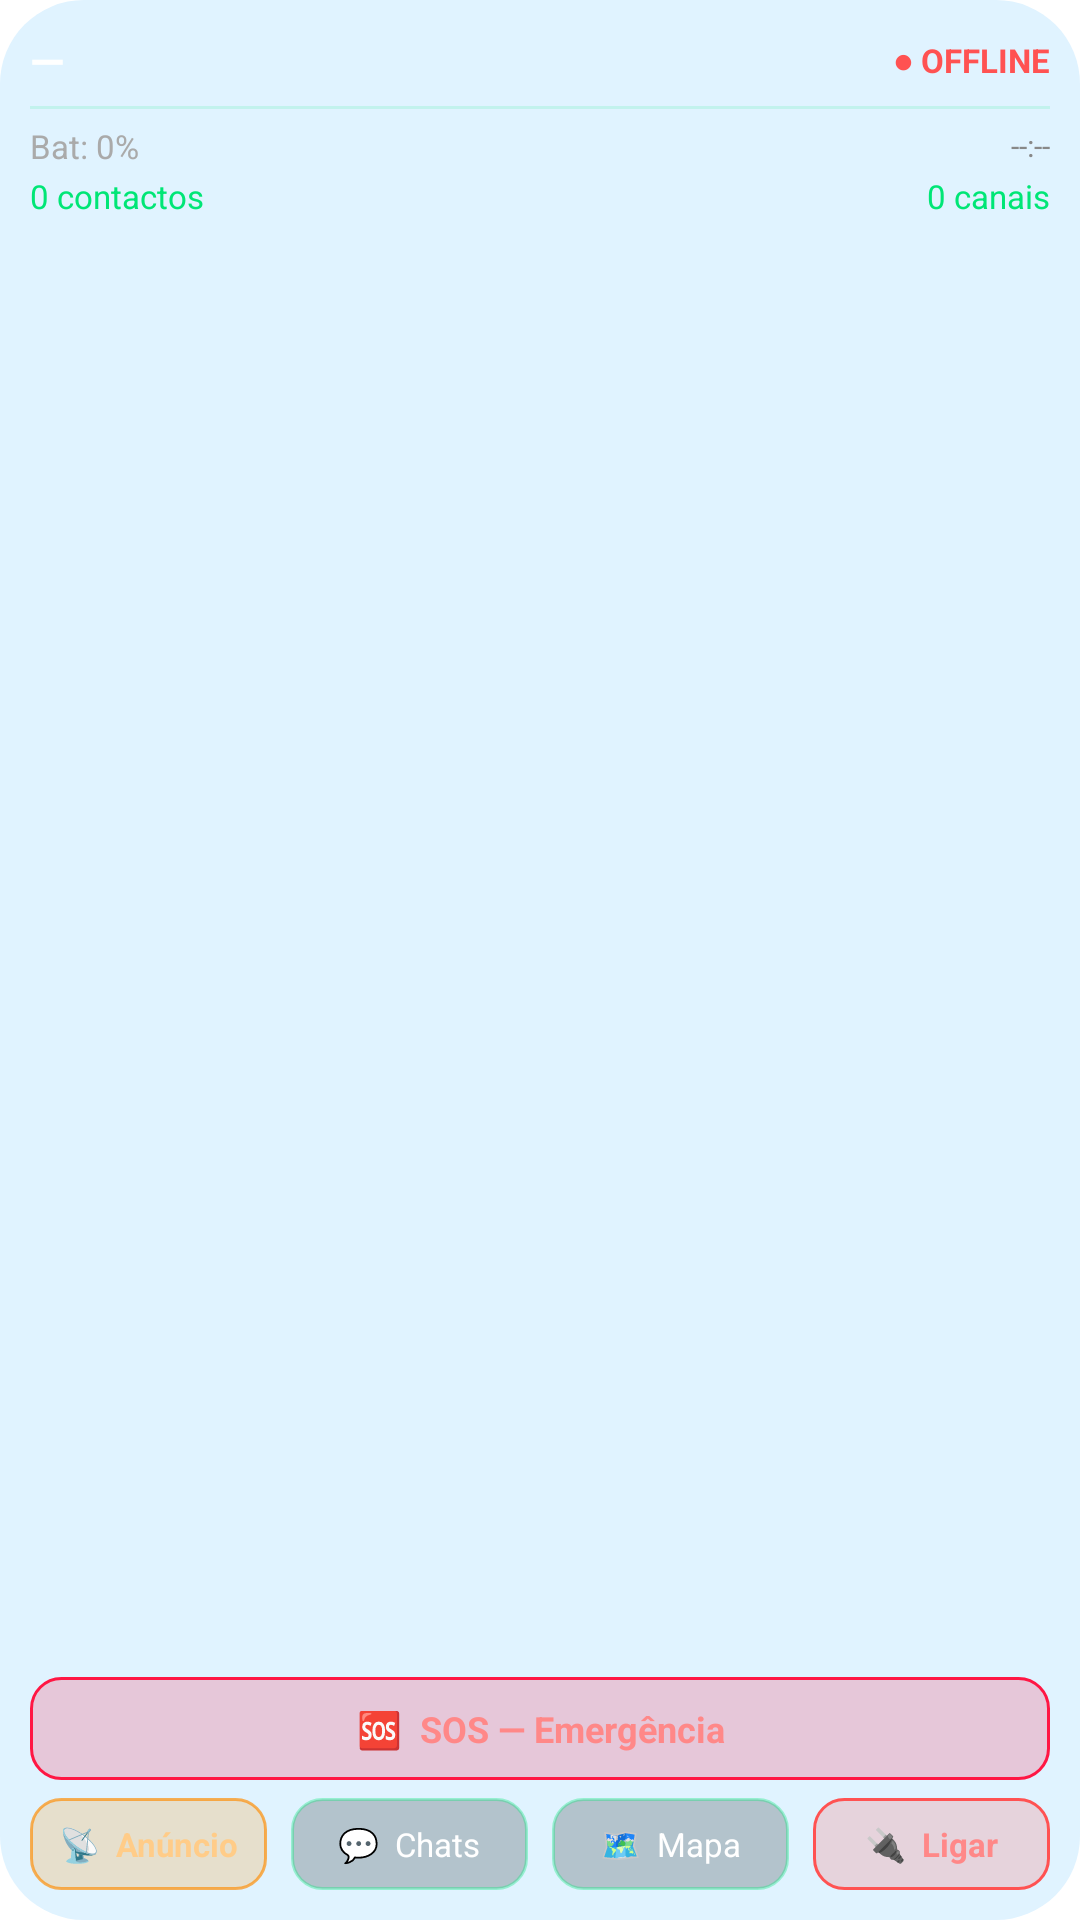

This screen was rendered from an Android layout file. Write that file and the resources it references.
<!-- AndroidManifest.xml: fallback theme Theme.MaterialComponents.DayNight.NoActionBar -->
<!-- res/layout/widget_meshcore.xml -->
<?xml version="1.0" encoding="utf-8"?>
<LinearLayout xmlns:android="http://schemas.android.com/apk/res/android"
    android:id="@+id/widget_root"
    android:layout_width="match_parent"
    android:layout_height="match_parent"
    android:orientation="vertical"
    android:background="@drawable/widget_background"
    android:padding="10dp">

    
    <LinearLayout
        android:id="@+id/widget_header"
        android:layout_width="match_parent"
        android:layout_height="wrap_content"
        android:orientation="horizontal"
        android:gravity="center_vertical">

        <TextView
            android:id="@+id/widget_radio_name"
            android:layout_width="0dp"
            android:layout_height="wrap_content"
            android:layout_weight="1"
            android:text="—"
            android:textColor="#FFFFFFFF"
            android:textSize="15sp"
            android:textStyle="bold"
            android:maxLines="1"
            android:ellipsize="end" />

        
        <TextView
            android:id="@+id/widget_gps_badge"
            android:layout_width="wrap_content"
            android:layout_height="wrap_content"
            android:layout_marginEnd="6dp"
            android:text="📍"
            android:textSize="12sp"
            android:visibility="gone" />

        <TextView
            android:id="@+id/widget_status"
            android:layout_width="wrap_content"
            android:layout_height="wrap_content"
            android:text="● OFFLINE"
            android:textColor="#FFFF5252"
            android:textSize="11sp"
            android:textStyle="bold" />

    </LinearLayout>

    
    <LinearLayout
        android:layout_width="match_parent"
        android:layout_height="1dp"
        android:layout_marginTop="5dp"
        android:layout_marginBottom="5dp"
        android:background="#2200E676"
        android:orientation="horizontal" />

    
    <LinearLayout
        android:layout_width="match_parent"
        android:layout_height="wrap_content"
        android:orientation="horizontal"
        android:gravity="center_vertical">

        <TextView
            android:id="@+id/widget_battery"
            android:layout_width="0dp"
            android:layout_height="wrap_content"
            android:layout_weight="1"
            android:text="Bat: 0%"
            android:textColor="#FFAAAAAA"
            android:textSize="11sp" />

        <TextView
            android:id="@+id/widget_updated"
            android:layout_width="wrap_content"
            android:layout_height="wrap_content"
            android:text="--:--"
            android:textColor="#FF888888"
            android:textSize="10sp" />

    </LinearLayout>

    
    <LinearLayout
        android:layout_width="match_parent"
        android:layout_height="wrap_content"
        android:orientation="horizontal"
        android:gravity="center_vertical"
        android:layout_marginTop="2dp">

        <TextView
            android:id="@+id/widget_contacts"
            android:layout_width="0dp"
            android:layout_height="wrap_content"
            android:layout_weight="1"
            android:text="0 contactos"
            android:textColor="#FF00E676"
            android:textSize="11sp" />

        <TextView
            android:id="@+id/widget_channels"
            android:layout_width="wrap_content"
            android:layout_height="wrap_content"
            android:text="0 canais"
            android:textColor="#FF00E676"
            android:textSize="11sp" />

    </LinearLayout>

    
    <LinearLayout
        android:layout_width="match_parent"
        android:layout_height="0dp"
        android:layout_weight="1"
        android:minHeight="6dp"
        android:orientation="horizontal" />

    
    <TextView
        android:id="@+id/widget_btn_sos"
        android:layout_width="match_parent"
        android:layout_height="wrap_content"
        android:layout_marginTop="8dp"
        android:background="@drawable/widget_button_sos_bg"
        android:gravity="center"
        android:paddingTop="9dp"
        android:paddingBottom="9dp"
        android:text="🆘  SOS — Emergência"
        android:textColor="#FFFF8888"
        android:textSize="12sp"
        android:textStyle="bold" />

    
    <LinearLayout
        android:layout_width="match_parent"
        android:layout_height="wrap_content"
        android:orientation="horizontal"
        android:layout_marginTop="6dp"
        android:gravity="center">

        
        <TextView
            android:id="@+id/widget_btn_advert"
            android:layout_width="0dp"
            android:layout_height="wrap_content"
            android:layout_weight="1"
            android:layout_marginEnd="4dp"
            android:background="@drawable/widget_button_advert_bg"
            android:gravity="center"
            android:paddingTop="8dp"
            android:paddingBottom="8dp"
            android:text="📡  Anúncio"
            android:textColor="#FFFFCC88"
            android:textSize="11sp"
            android:textStyle="bold" />

        
        <TextView
            android:id="@+id/widget_btn_chats"
            android:layout_width="0dp"
            android:layout_height="wrap_content"
            android:layout_weight="1"
            android:layout_marginStart="4dp"
            android:layout_marginEnd="4dp"
            android:background="@drawable/widget_button_bg"
            android:gravity="center"
            android:paddingTop="8dp"
            android:paddingBottom="8dp"
            android:text="💬  Chats"
            android:textColor="#FFFFFFFF"
            android:textSize="11sp" />

        
        <TextView
            android:id="@+id/widget_btn_map"
            android:layout_width="0dp"
            android:layout_height="wrap_content"
            android:layout_weight="1"
            android:layout_marginStart="4dp"
            android:layout_marginEnd="4dp"
            android:background="@drawable/widget_button_bg"
            android:gravity="center"
            android:paddingTop="8dp"
            android:paddingBottom="8dp"
            android:text="🗺  Mapa"
            android:textColor="#FFFFFFFF"
            android:textSize="11sp" />

        
        <TextView
            android:id="@+id/widget_btn_connect"
            android:layout_width="0dp"
            android:layout_height="wrap_content"
            android:layout_weight="1"
            android:layout_marginStart="4dp"
            android:background="@drawable/widget_button_connect_off_bg"
            android:gravity="center"
            android:paddingTop="8dp"
            android:paddingBottom="8dp"
            android:text="🔌  Ligar"
            android:textColor="#FFFF8888"
            android:textSize="11sp"
            android:textStyle="bold" />

    </LinearLayout>

</LinearLayout>
<!-- resources referenced by this layout -->
<resources>
  <!-- drawable widget_background (drawable) -->
  <?xml version="1.0" encoding="utf-8"?>
  <shape xmlns:android="http://schemas.android.com/apk/res/android"
      android:shape="rectangle">
      <corners android:radius="16dp" />
      <solid android:color="#CC1A1A2E" />
      <stroke
          android:width="1dp"
          android:color="#3300E676" />
  </shape>
  <!-- drawable widget_button_advert_bg (drawable) -->
  <?xml version="1.0" encoding="utf-8"?>
  <shape xmlns:android="http://schemas.android.com/apk/res/android"
      android:shape="rectangle">
      <corners android:radius="10dp" />
      <solid android:color="#33FF8C00" />
      <stroke
          android:width="1dp"
          android:color="#AAFF8C00" />
  </shape>
  <!-- drawable widget_button_bg (drawable) -->
  <?xml version="1.0" encoding="utf-8"?>
  <shape xmlns:android="http://schemas.android.com/apk/res/android"
      android:shape="rectangle">
      <corners android:radius="10dp" />
      <solid android:color="#33000000" />
      <stroke
          android:width="1dp"
          android:color="#5500E676" />
  </shape>
  <!-- drawable widget_button_connect_off_bg (drawable) -->
  <?xml version="1.0" encoding="utf-8"?>
  <shape xmlns:android="http://schemas.android.com/apk/res/android"
      android:shape="rectangle">
      <corners android:radius="10dp" />
      <solid android:color="#33FF5252" />
      <stroke
          android:width="1dp"
          android:color="#FFFF5252" />
  </shape>
  <!-- drawable widget_button_sos_bg (drawable) -->
  <?xml version="1.0" encoding="utf-8"?>
  <shape xmlns:android="http://schemas.android.com/apk/res/android"
      android:shape="rectangle">
      <corners android:radius="10dp" />
      <solid android:color="#33FF1744" />
      <stroke
          android:width="1dp"
          android:color="#FFFF1744" />
  </shape>
</resources>
